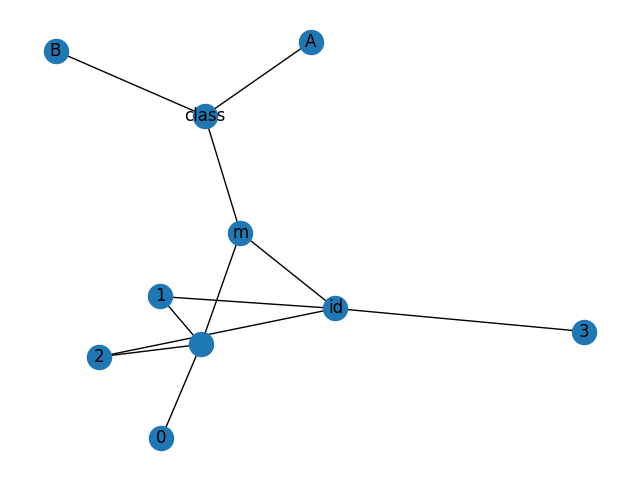

Values plotted in this chart, from the file beside it:
, id, class
0, 1, A
1, 2, A
2, 3, B
